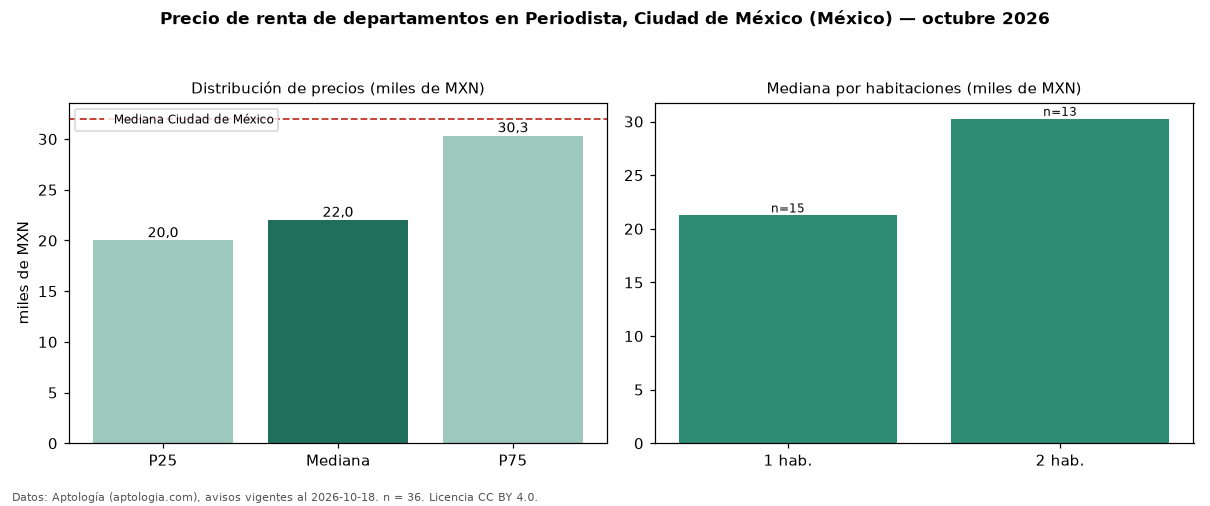

The table this chart was drawn from, first rows:
seccion, metrica, valor, moneda, n
precio, p25, 20004, MXN, 36
precio, mediana, 22017, MXN, 36
precio, p75, 30347, MXN, 36
precio, minimo, 16700, MXN, 36
precio, maximo, 39000, MXN, 36
m2, mediana_precio_m2, 427.1, MXN, 36
m2, area_mediana_m2, 57.5, m2, 36
banos, mediana_banos, 1.0, , 
habitaciones, 1, 21250, MXN, 15
habitaciones, 2, 30259, MXN, 13
ciudad, mediana_ciudad_referencia, 32000, MXN, 
ciudad, mediana_m2_ciudad, 333.3, MXN, 
fuente, fecha_datos, 2026-10-18, , 
fuente, atribucion, https://www.aptologia.com/, , 
fuente, licencia, CC BY 4.0, , 
